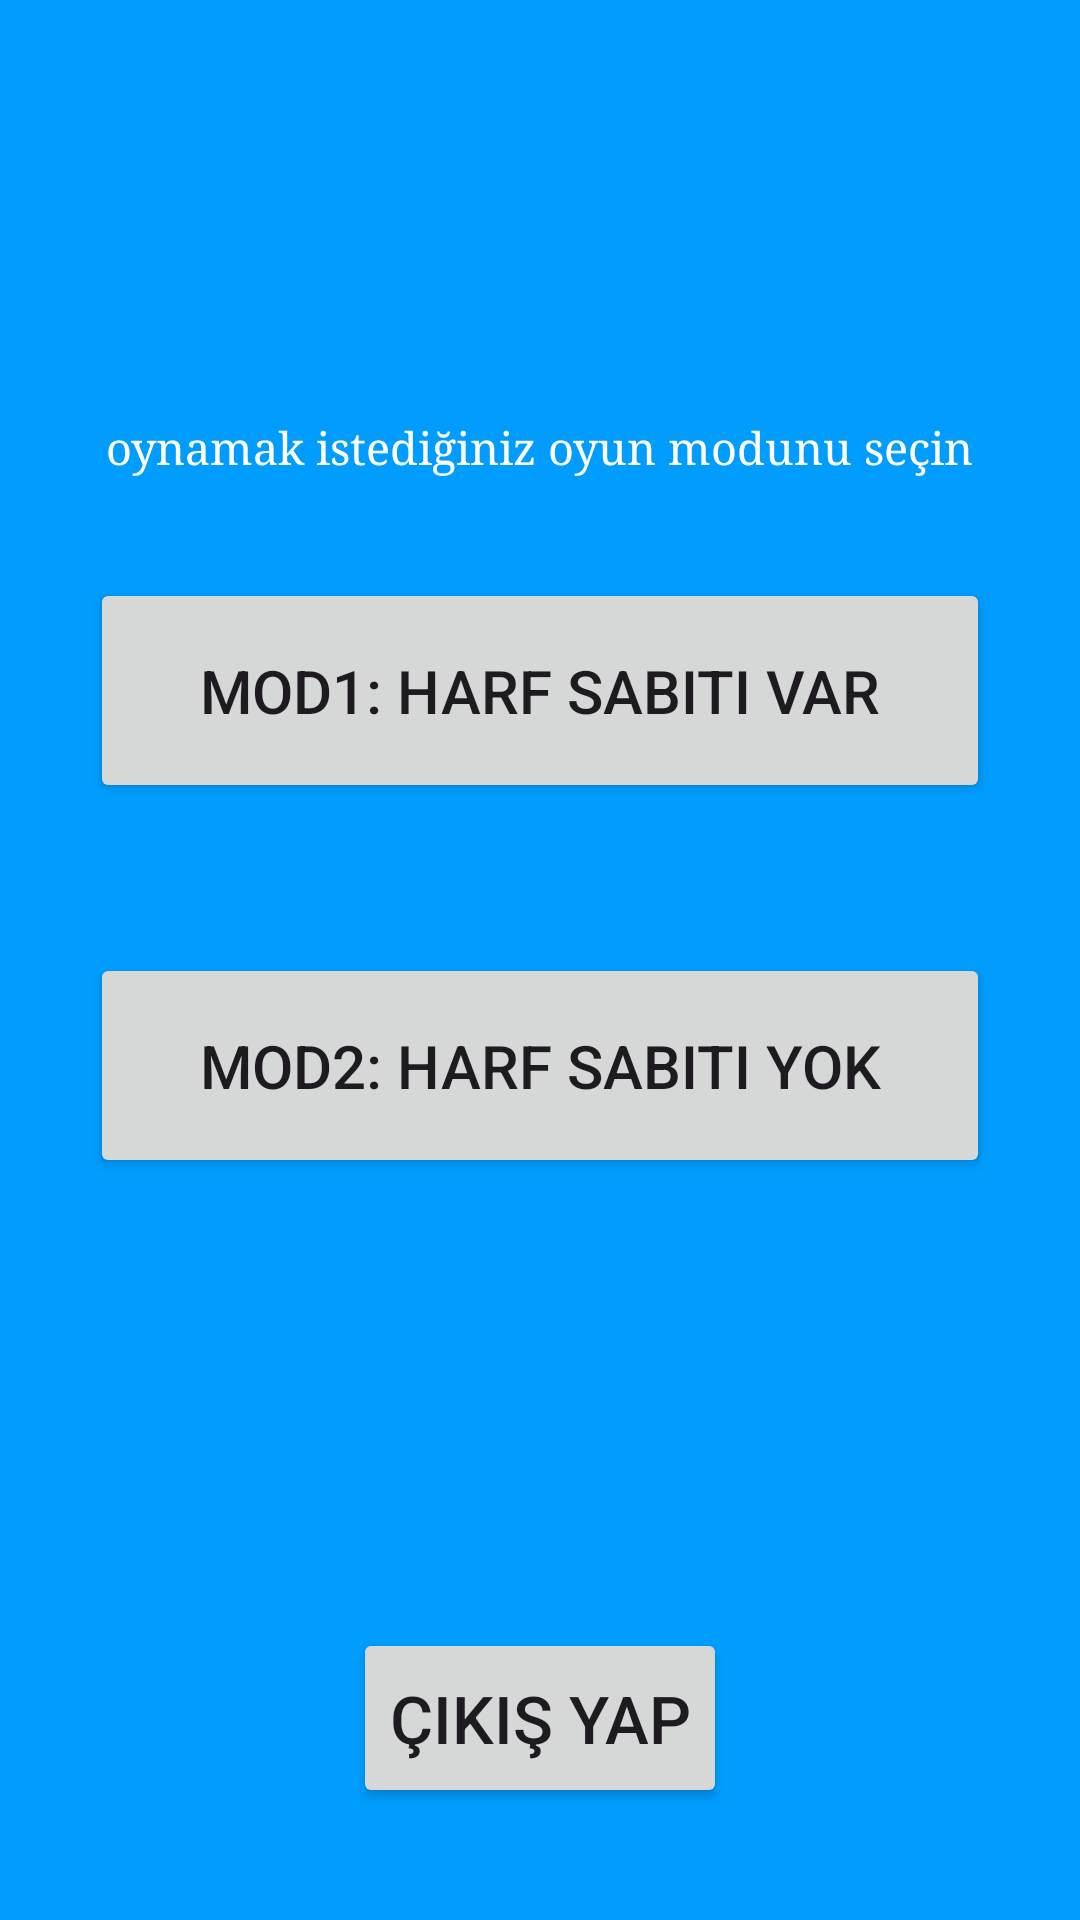

The Android layout XML behind this screen, and the referenced resources:
<!-- AndroidManifest.xml: activity theme Theme.WordGame -->
<!-- res/layout/activity_mod_select.xml -->
<?xml version="1.0" encoding="utf-8"?>
<androidx.constraintlayout.widget.ConstraintLayout xmlns:android="http://schemas.android.com/apk/res/android"
    xmlns:app="http://schemas.android.com/apk/res-auto"
    xmlns:tools="http://schemas.android.com/tools"
    android:id="@+id/main"
    android:layout_width="match_parent"
    android:layout_height="match_parent"
    android:background="@color/app_theme"
    tools:context=".ui.ModSelectActivity">

    <TextView
        android:id="@+id/tv_welcome"
        android:layout_width="wrap_content"
        android:layout_height="wrap_content"
        android:layout_marginBottom="20dp"
        android:textColor="@color/white"
        android:textSize="20sp"
        android:typeface="serif"
        app:layout_constraintBottom_toTopOf="@+id/tv_mode_select"
        app:layout_constraintEnd_toEndOf="parent"
        app:layout_constraintStart_toStartOf="parent" />

    <TextView
        android:id="@+id/tv_mode_select"
        android:layout_width="wrap_content"
        android:layout_height="wrap_content"
        android:layout_marginTop="130dp"
        android:layout_marginBottom="25dp"
        android:text="oynamak istediğiniz oyun modunu seçin"
        android:textColor="@color/white"
        android:textSize="15sp"
        android:typeface="serif"
        app:layout_constraintBottom_toTopOf="@+id/btnMod1"
        app:layout_constraintEnd_toEndOf="parent"
        app:layout_constraintStart_toStartOf="parent"
        app:layout_constraintTop_toTopOf="parent" />

    <Button
        android:id="@+id/btnMod1"
        android:layout_width="300dp"
        android:layout_height="75dp"
        android:layout_marginBottom="50dp"
        android:text="Mod1: Harf sabiti var"
        android:textSize="20sp"
        app:layout_constraintBottom_toTopOf="@+id/btnMod2"
        app:layout_constraintEnd_toEndOf="parent"
        app:layout_constraintStart_toStartOf="parent" />

    <Button
        android:id="@+id/btnMod2"
        android:layout_width="300dp"
        android:layout_height="75dp"
        android:layout_marginTop="70dp"
        android:text="Mod2: Harf sabiti yok"
        android:textSize="20sp"
        app:layout_constraintBottom_toBottomOf="parent"
        app:layout_constraintEnd_toEndOf="parent"
        app:layout_constraintStart_toStartOf="parent"
        app:layout_constraintTop_toTopOf="parent" />

    <Button
        android:id="@+id/btn_exit"
        android:layout_width="wrap_content"
        android:layout_height="60dp"
        android:layout_marginTop="150dp"
        android:text="Çıkış Yap"
        android:textSize="22sp"
        app:layout_constraintEnd_toEndOf="parent"
        app:layout_constraintStart_toStartOf="parent"
        app:layout_constraintTop_toBottomOf="@+id/btnMod2" />
</androidx.constraintlayout.widget.ConstraintLayout>
<!-- resources referenced by this layout -->
<resources>
  <color name="app_theme">#009dff</color>
  <color name="white">#FFFFFFFF</color>
  <style name="Theme.WordGame" parent="Base.Theme.WordGame" />
  <style name="Base.Theme.WordGame" parent="Theme.Material3.DayNight.NoActionBar">
          
          
      </style>
</resources>
